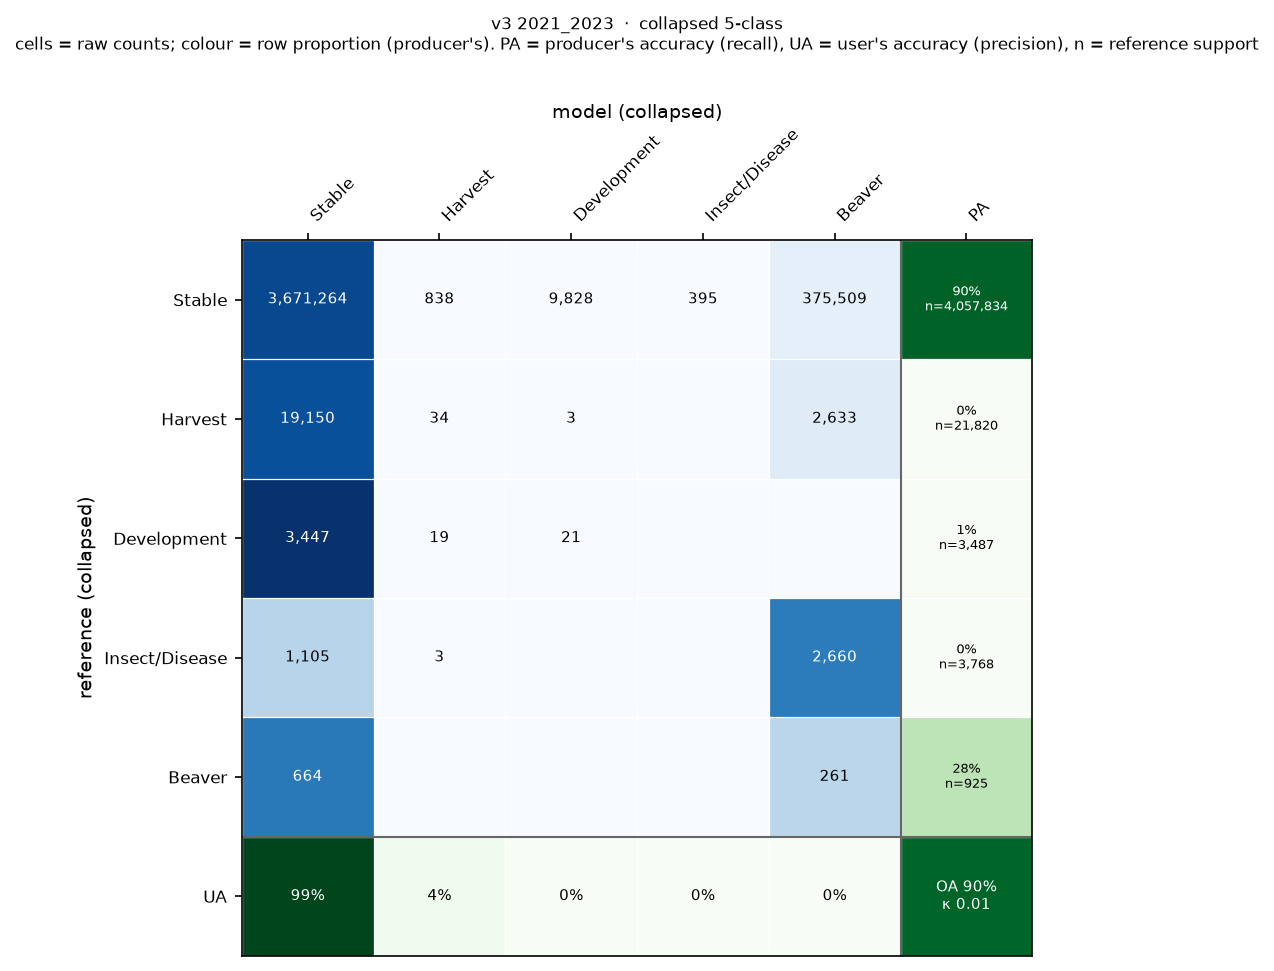

Values plotted in this chart, from the file beside it:
, Stable, Harvest, Development, Insect/Disease, Beaver
Stable, 3671264, 838, 9828, 395, 375509
Harvest, 19150, 34, 3, 0, 2633
Development, 3447, 19, 21, 0, 0
Insect/Disease, 1105, 3, 0, 0, 2660
Beaver, 664, 0, 0, 0, 261
